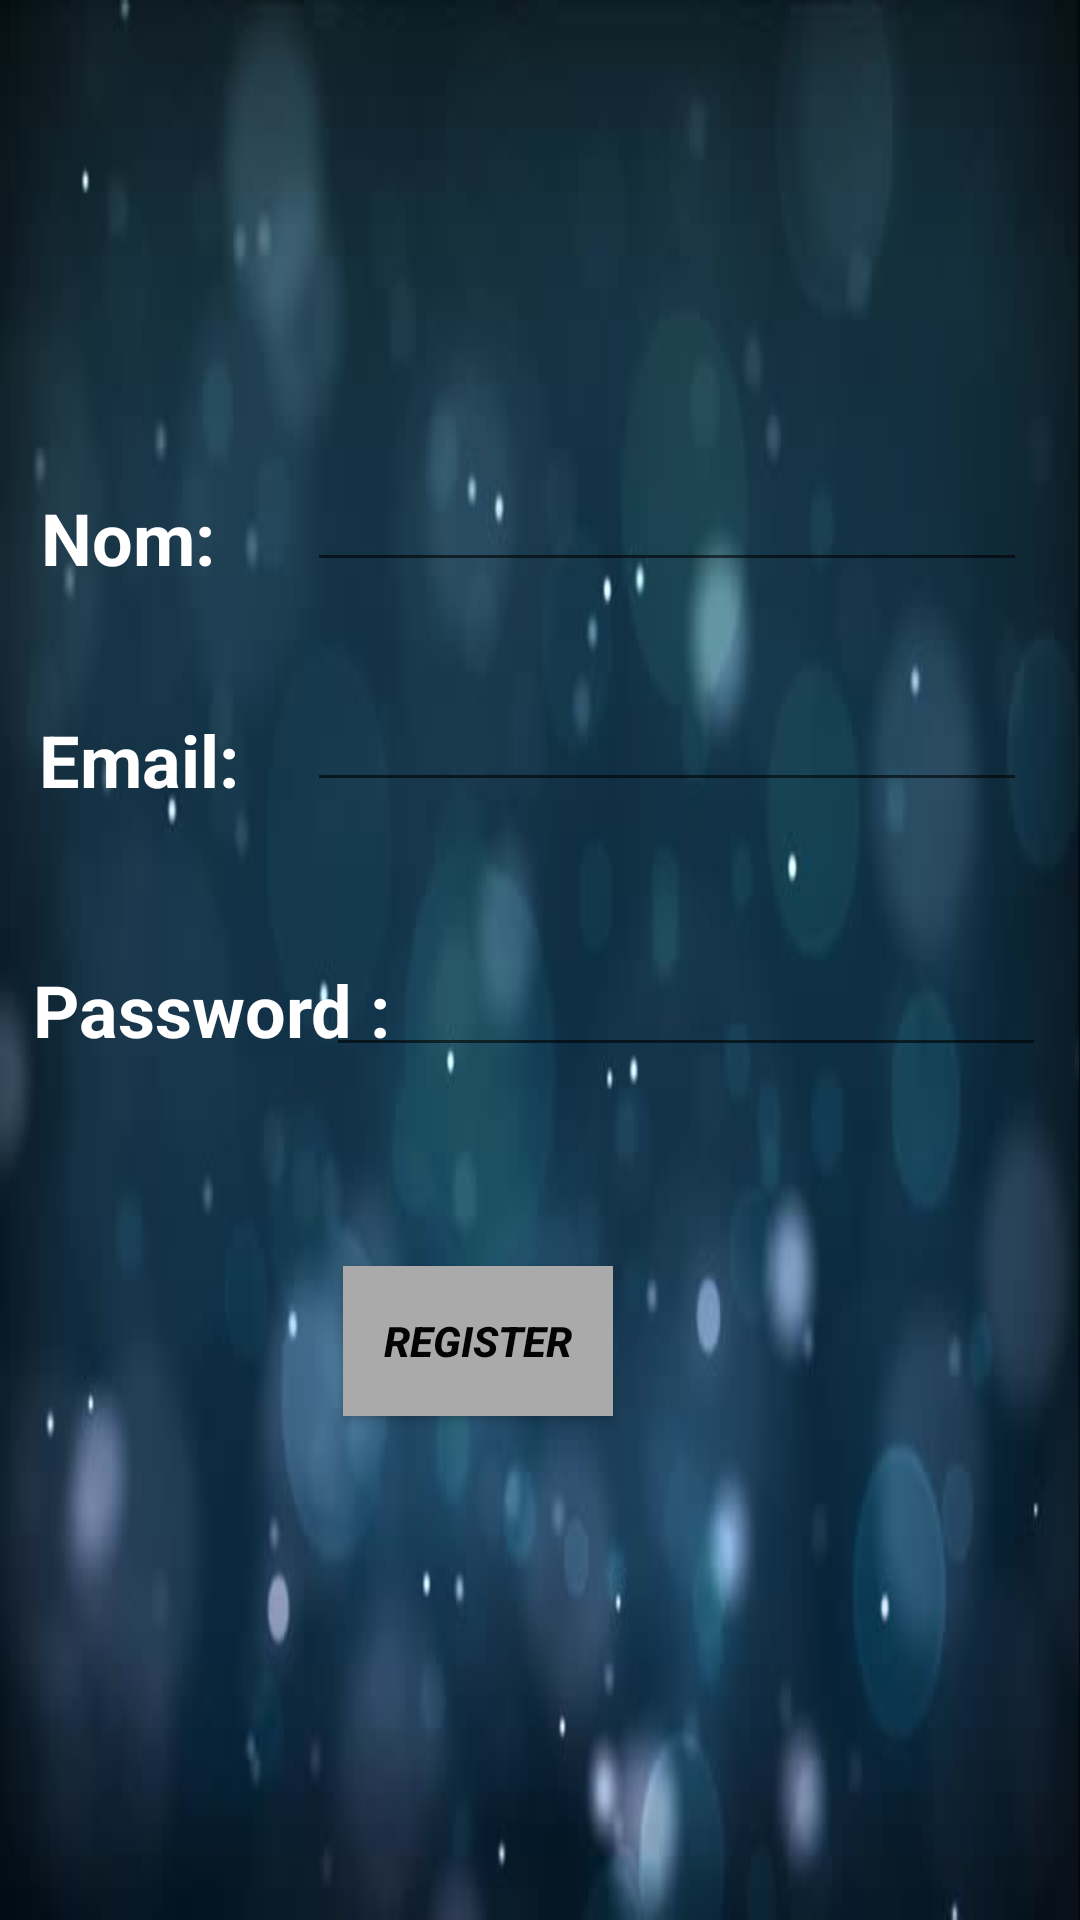

The Android layout XML behind this screen, and the referenced resources:
<!-- AndroidManifest.xml: application theme AppTheme -->
<!-- res/layout/activity_register2.xml -->
<?xml version="1.0" encoding="utf-8"?>
<androidx.constraintlayout.widget.ConstraintLayout xmlns:android="http://schemas.android.com/apk/res/android"
    xmlns:app="http://schemas.android.com/apk/res-auto"
    xmlns:tools="http://schemas.android.com/tools"
    android:layout_width="match_parent"
    android:layout_height="match_parent"
    tools:context=".register2"
    android:background="@drawable/bgregister">

    <TextView
        android:id="@+id/nom"
        android:layout_width="65dp"
        android:layout_height="32dp"
        android:text="Nom:"
        android:textColor="#FFFFFF"
        android:textSize="24sp"
        android:textStyle="bold"
        app:layout_constraintBottom_toBottomOf="parent"
        app:layout_constraintEnd_toEndOf="parent"
        app:layout_constraintHorizontal_bias="0.046"
        app:layout_constraintStart_toStartOf="parent"
        app:layout_constraintTop_toTopOf="parent"
        app:layout_constraintVertical_bias="0.268" />

    <TextView
        android:id="@+id/pss"
        android:layout_width="119dp"
        android:layout_height="39dp"
        android:text="Password :"
        android:textColor="#FFFFFF"
        android:textSize="24sp"
        android:textStyle="bold"
        app:layout_constraintBottom_toBottomOf="parent"
        app:layout_constraintEnd_toEndOf="parent"
        app:layout_constraintHorizontal_bias="0.046"
        app:layout_constraintStart_toStartOf="parent"
        app:layout_constraintTop_toTopOf="parent"
        app:layout_constraintVertical_bias="0.533" />

    <TextView
        android:id="@+id/email"
        android:layout_width="78dp"
        android:layout_height="32dp"
        android:text="Email:"
        android:textColor="#FFFFFF"
        android:textSize="24sp"
        android:textStyle="bold"
        app:layout_constraintBottom_toBottomOf="parent"
        app:layout_constraintEnd_toEndOf="parent"
        app:layout_constraintHorizontal_bias="0.046"
        app:layout_constraintStart_toStartOf="parent"
        app:layout_constraintTop_toTopOf="parent"
        app:layout_constraintVertical_bias="0.39" />

    <Button
        android:id="@+id/register"
        style="@style/Widget.AppCompat.Button.Small"
        android:layout_width="90dp"
        android:layout_height="50dp"
        android:background="@android:color/darker_gray"
        android:text="Register"
        android:textColor="@color/colorAccent"
        android:textStyle="bold|italic"
        app:layout_constraintBottom_toBottomOf="parent"
        app:layout_constraintEnd_toEndOf="parent"
        app:layout_constraintHorizontal_bias="0.424"
        app:layout_constraintStart_toStartOf="parent"
        app:layout_constraintTop_toTopOf="parent"
        app:layout_constraintVertical_bias="0.715" />

    <EditText
        android:id="@+id/tx1"
        android:layout_width="240dp"
        android:layout_height="30dp"
        android:ems="10"
        android:inputType="textPersonName"
        android:textColor="@android:color/background_dark"
        app:layout_constraintBottom_toBottomOf="parent"
        app:layout_constraintEnd_toEndOf="parent"
        app:layout_constraintHorizontal_bias="0.853"
        app:layout_constraintStart_toStartOf="parent"
        app:layout_constraintTop_toTopOf="parent"
        app:layout_constraintVertical_bias="0.269" />

    <EditText
        android:id="@+id/tx2"
        android:layout_width="240dp"
        android:layout_height="30dp"
        android:ems="10"
        android:inputType="textPersonName"
        android:textColor="@android:color/background_dark"
        app:layout_constraintBottom_toBottomOf="parent"
        app:layout_constraintEnd_toEndOf="parent"
        app:layout_constraintHorizontal_bias="0.853"
        app:layout_constraintStart_toStartOf="parent"
        app:layout_constraintTop_toTopOf="parent"
        app:layout_constraintVertical_bias="0.389" />

    <EditText
        android:id="@+id/tx3"
        android:layout_width="240dp"
        android:layout_height="30dp"
        android:ems="10"
        android:inputType="textPersonName"
        android:textColor="@android:color/background_dark"
        app:layout_constraintBottom_toBottomOf="parent"
        app:layout_constraintEnd_toEndOf="parent"
        app:layout_constraintHorizontal_bias="0.906"
        app:layout_constraintStart_toStartOf="parent"
        app:layout_constraintTop_toTopOf="parent"
        app:layout_constraintVertical_bias="0.534" />

    <ImageView
        android:id="@+id/imageView3"
        android:layout_width="160dp"
        android:layout_height="132dp"
        app:layout_constraintBottom_toBottomOf="parent"
        app:layout_constraintEnd_toEndOf="parent"
        app:layout_constraintHorizontal_bias="0.498"
        app:layout_constraintStart_toStartOf="parent"
        app:layout_constraintTop_toTopOf="parent"
        app:layout_constraintVertical_bias="0.026"
        app:srcCompat="@drawable/ic_reg" />

</androidx.constraintlayout.widget.ConstraintLayout>
<!-- resources referenced by this layout -->
<resources>
  <color name="colorAccent">#030303</color>
  <!-- drawable bgregister: jpg bitmap (drawable-v24, 14264 bytes) -->
  <style name="AppTheme" parent="Theme.AppCompat.Light.DarkActionBar">
          
          <item name="colorPrimary">@color/colorPrimary</item>
          <item name="colorPrimaryDark">@color/colorPrimaryDark</item>
          <item name="colorAccent">@color/colorAccent</item>
  
  
  
  
  
  
  
      </style>
  <color name="colorPrimary">#10433E</color>
  <color name="colorPrimaryDark">#000000</color>
</resources>
